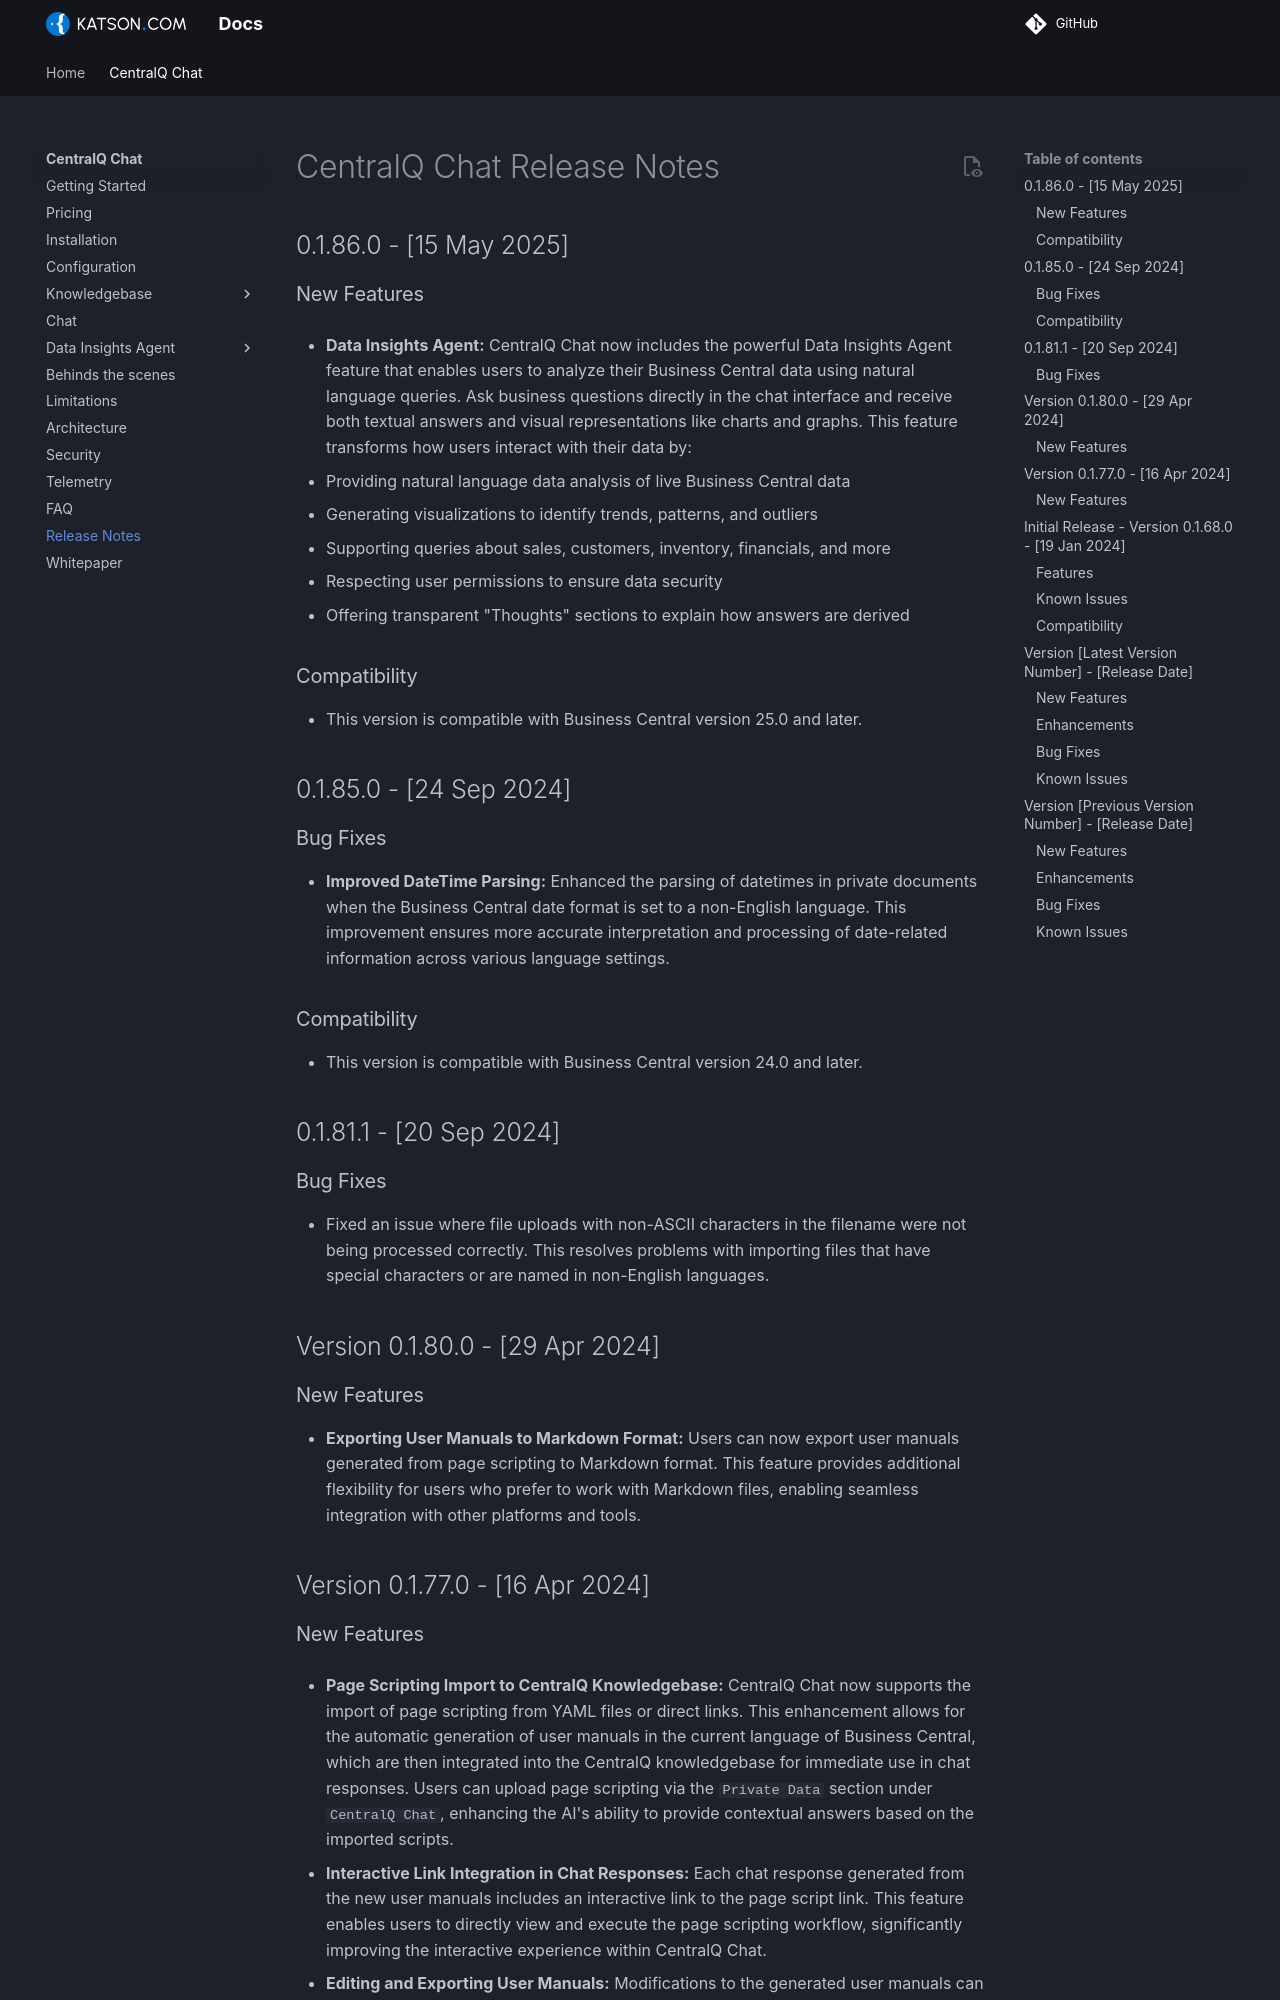

repository: Katson-com/docs · page: centralq-chat/release-notes/index.html · generator: mkdocs

# CentralQ Chat Release Notes

## 0.1.86.0 - [15 May 2025]

### New Features

- **Data Insights Agent:**
  CentralQ Chat now includes the powerful Data Insights Agent feature that enables users to analyze their Business Central data using natural language queries. Ask business questions directly in the chat interface and receive both textual answers and visual representations like charts and graphs. This feature transforms how users interact with their data by:
  
  - Providing natural language data analysis of live Business Central data
  - Generating visualizations to identify trends, patterns, and outliers
  - Supporting queries about sales, customers, inventory, financials, and more
  - Respecting user permissions to ensure data security
  - Offering transparent "Thoughts" sections to explain how answers are derived

### Compatibility
- This version is compatible with Business Central version 25.0 and later.

## 0.1.85.0 - [24 Sep 2024]

### Bug Fixes
- **Improved DateTime Parsing:** Enhanced the parsing of datetimes in private documents when the Business Central date format is set to a non-English language. This improvement ensures more accurate interpretation and processing of date-related information across various language settings.

### Compatibility
- This version is compatible with Business Central version 24.0 and later.

## 0.1.81.1 - [20 Sep 2024]

### Bug Fixes
- Fixed an issue where file uploads with non-ASCII characters in the filename were not being processed correctly. This resolves problems with importing files that have special characters or are named in non-English languages.

## Version 0.1.80.0 - [29 Apr 2024]

### New Features

- **Exporting User Manuals to Markdown Format:**
  Users can now export user manuals generated from page scripting to Markdown format. This feature provides additional flexibility for users who prefer to work with Markdown files, enabling seamless integration with other platforms and tools.

## Version 0.1.77.0 - [16 Apr 2024]
